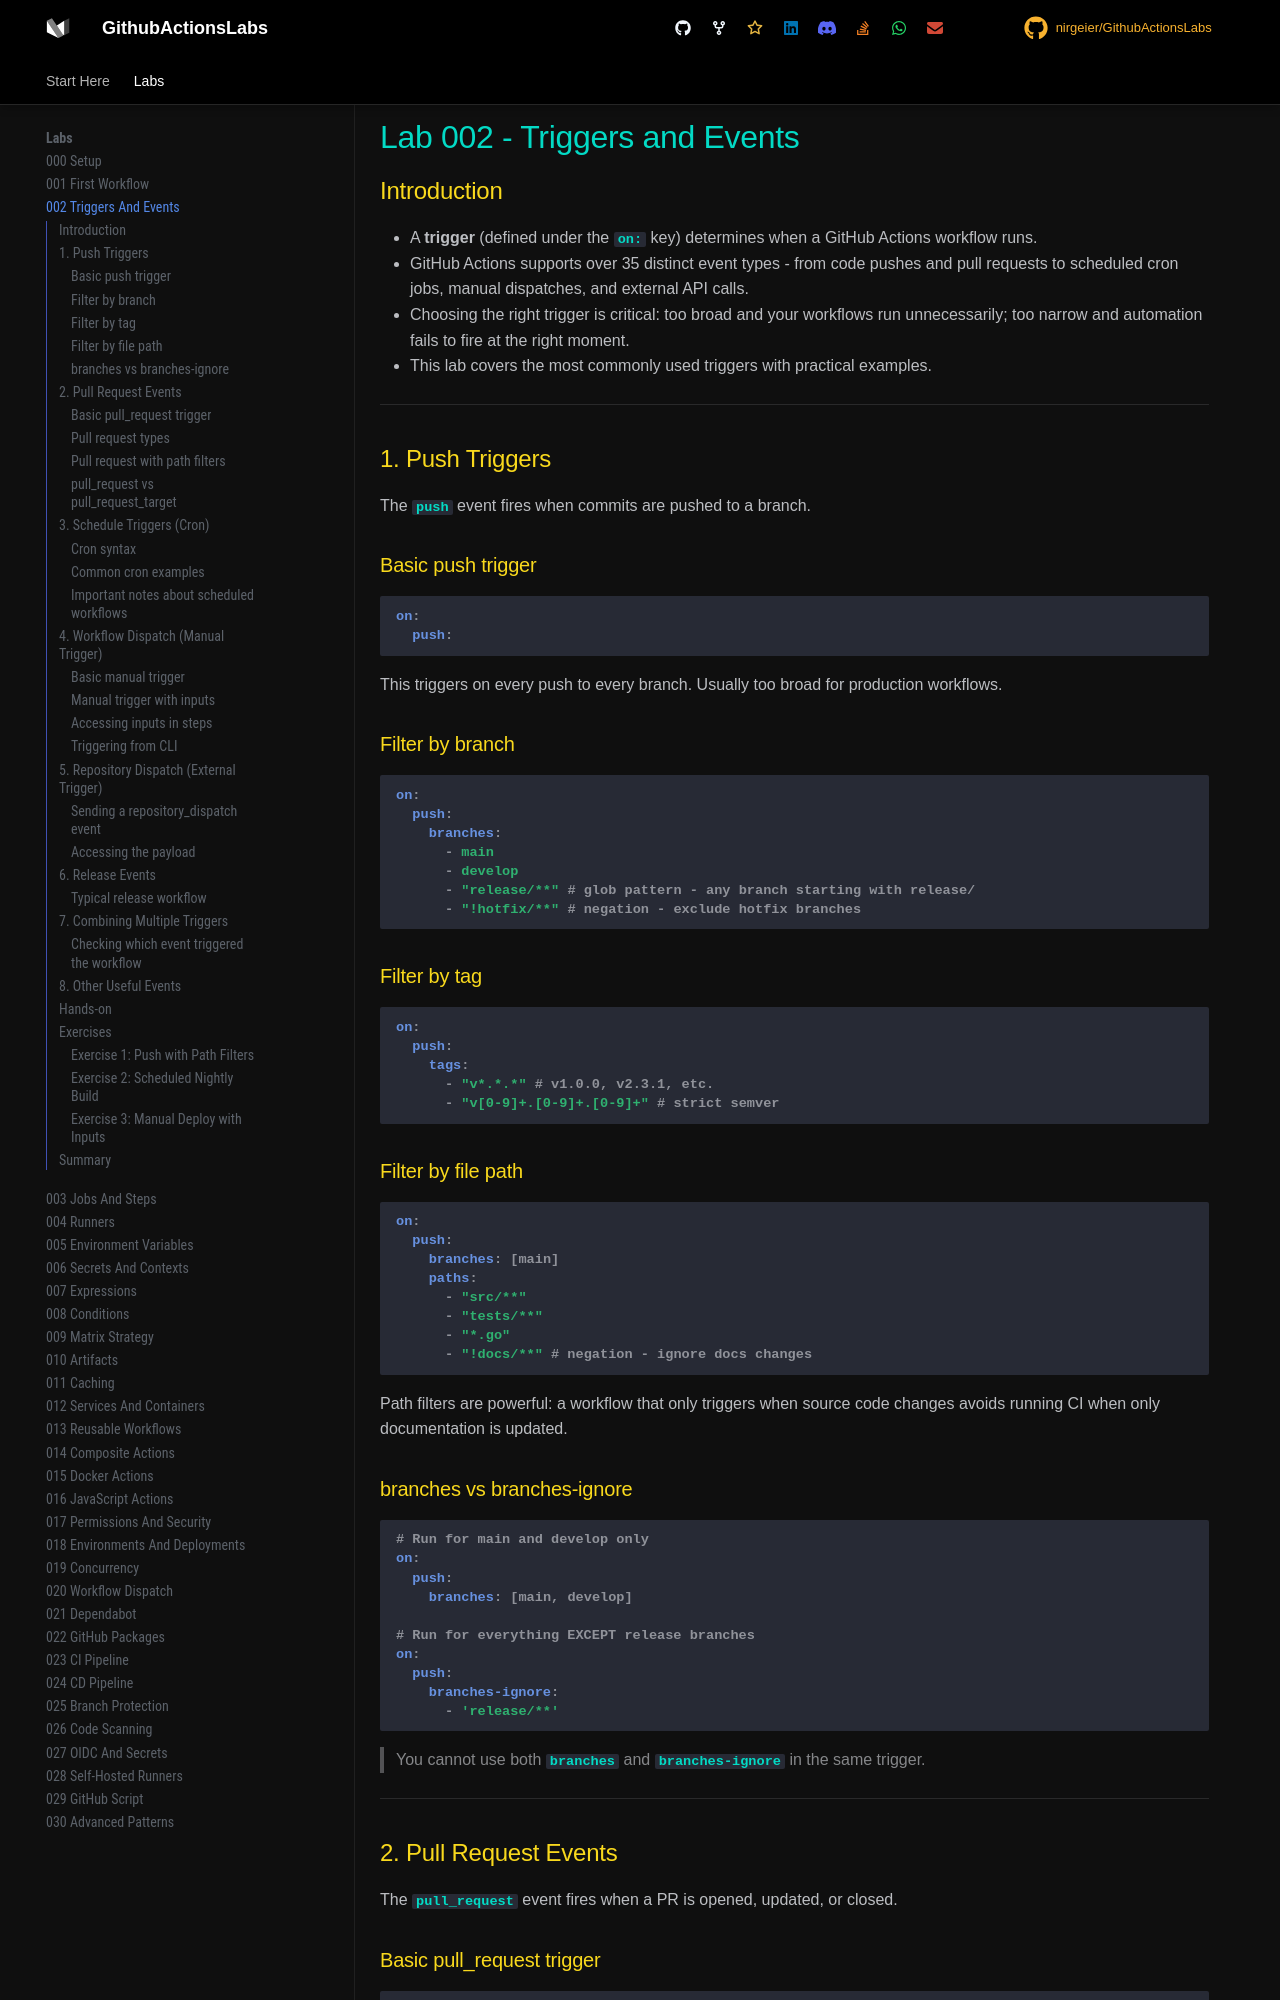

repository: nirgeier/GithubActionsLabs · page: 002-triggers-events/index.html · generator: mkdocs

# Lab 002 - Triggers and Events

## Introduction

- A **trigger** (defined under the `on:` key) determines when a GitHub Actions workflow runs.
- GitHub Actions supports over 35 distinct event types - from code pushes and pull requests to scheduled cron jobs, manual dispatches, and external API calls.
- Choosing the right trigger is critical: too broad and your workflows run unnecessarily; too narrow and automation fails to fire at the right moment.
- This lab covers the most commonly used triggers with practical examples.

---

## 1. Push Triggers

The `push` event fires when commits are pushed to a branch.

### Basic push trigger

```yaml
on:
  push:
```

This triggers on every push to every branch. Usually too broad for production workflows.

### Filter by branch

```yaml
on:
  push:
    branches:
      - main
      - develop
      - "release/**" # glob pattern - any branch starting with release/
      - "!hotfix/**" # negation - exclude hotfix branches
```

### Filter by tag

```yaml
on:
  push:
    tags:
      - "v*.*.*" # v1.0.0, v2.3.1, etc.
      - "v[0-9]+.[0-9]+.[0-9]+" # strict semver
```

### Filter by file path

```yaml
on:
  push:
    branches: [main]
    paths:
      - "src/**"
      - "tests/**"
      - "*.go"
      - "!docs/**" # negation - ignore docs changes
```

Path filters are powerful: a workflow that only triggers when source code changes avoids running CI when only documentation is updated.

### branches vs branches-ignore

```yaml
# Run for main and develop only
on:
  push:
    branches: [main, develop]

# Run for everything EXCEPT release branches
on:
  push:
    branches-ignore:
      - 'release/**'
```

> You cannot use both `branches` and `branches-ignore` in the same trigger.

---

## 2. Pull Request Events

The `pull_request` event fires when a PR is opened, updated, or closed.

### Basic pull_request trigger

```yaml
on:
  pull_request:
    branches: [main]
```

This runs when a PR is opened or updated that targets the `main` branch.
